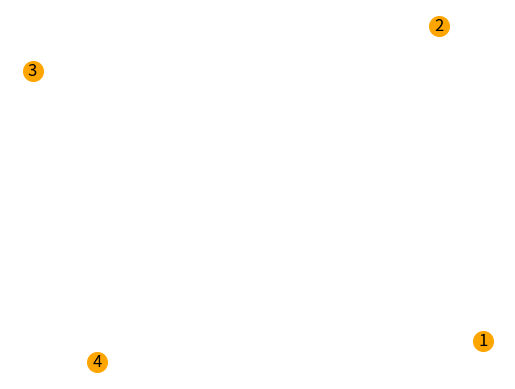

The matplotlib source for this figure:
# Add node attributes 
# using add_node(), 
# add_nodes_from(), 
# or G.nodes

import matplotlib.pyplot as plt
import networkx as nx

G = nx.Graph()

G.add_node(1, client='client1')                           # add node 1 with attribute time="5pm"
G.add_node(2)
G.add_nodes_from([3], client='client2')
G.add_node(4, client="3pm")

print(G.nodes[1])                                   # it means print node 1's attributes
print(G.nodes[2])                                   # node 2 has nothing of any attributes, so print : {}


G.nodes[1]['load'] = 1000                           
print(G.nodes[1])                                   # print node 1's attributes
print(G.nodes.data())                               # print all s attributes



nx.draw_networkx(G, node_color='orange', node_size=200)
plt.axis('off')
plt.show()
